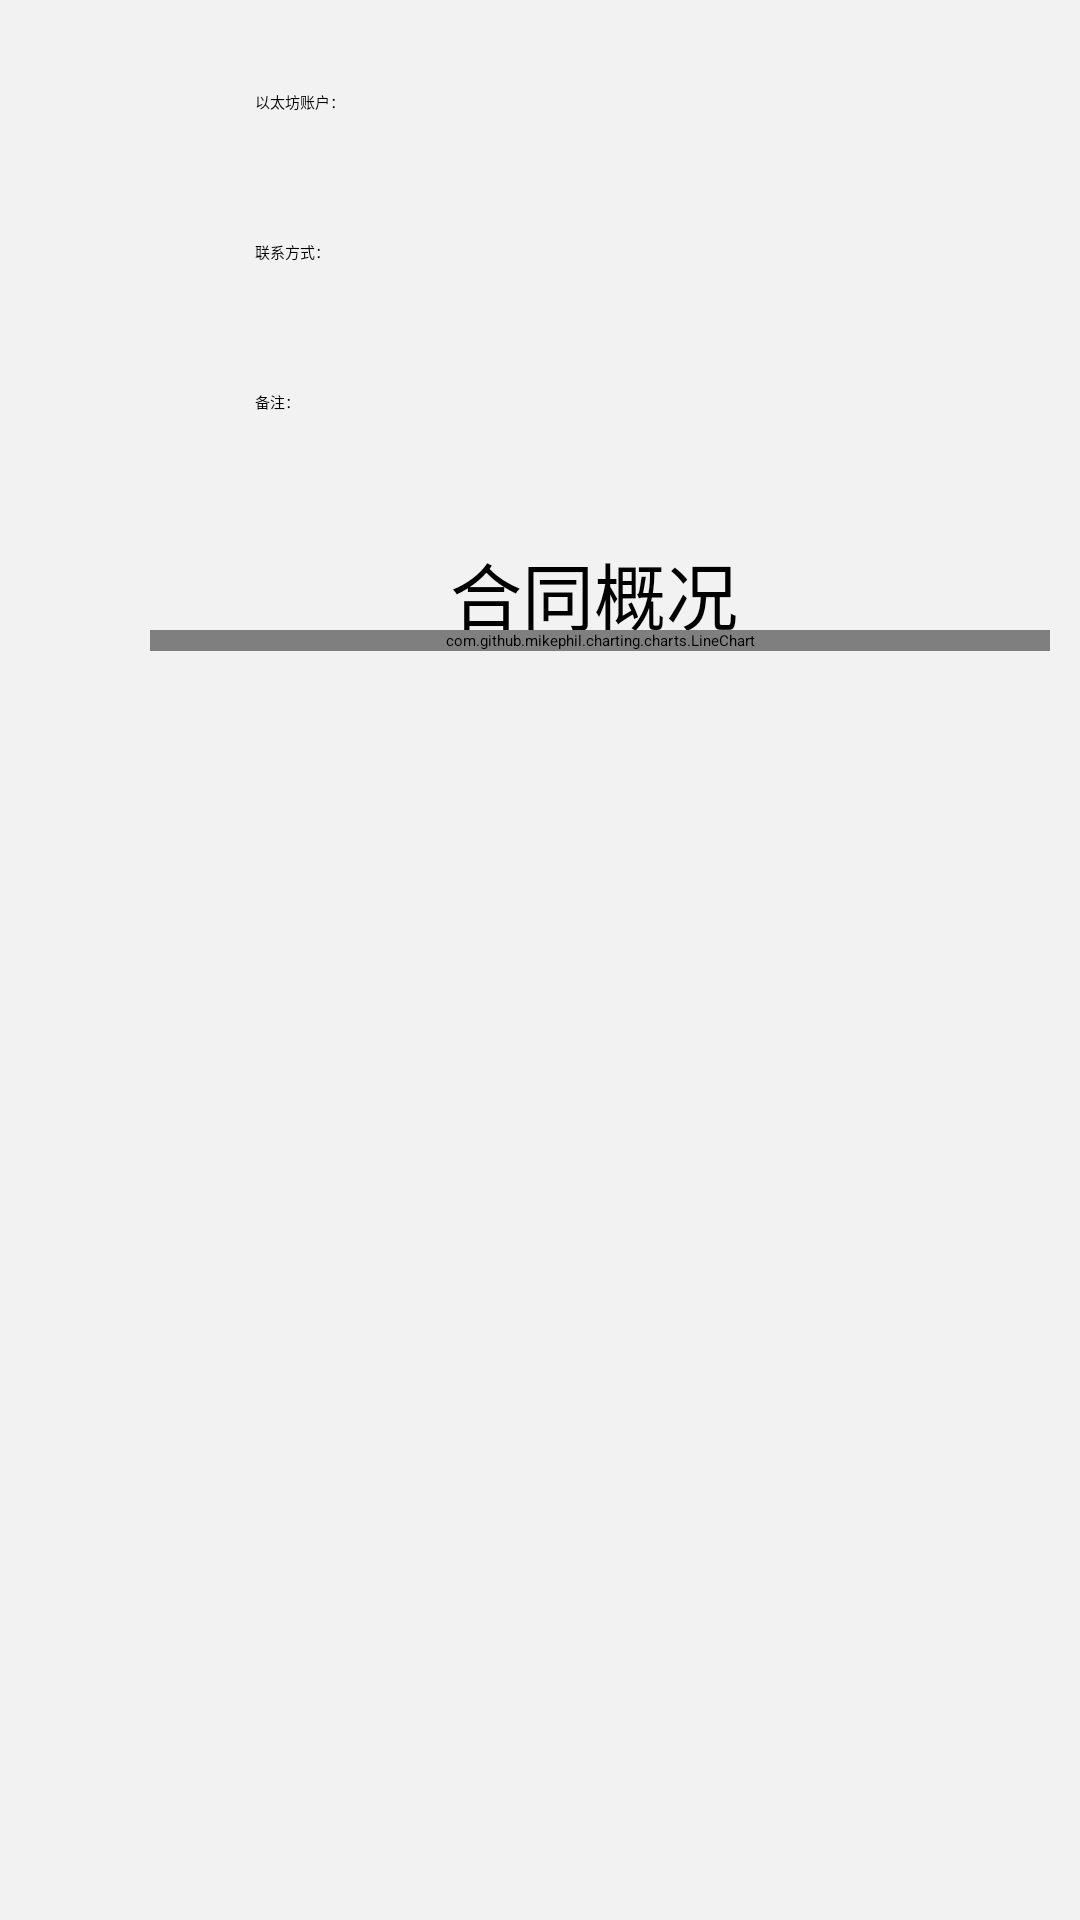

Reconstruct the res/layout file that produces this screen, plus the resources it refers to.
<!-- AndroidManifest.xml: application theme QMUI.Compat -->
<!-- res/layout/test.xml -->
<?xml version="1.0" encoding="utf-8"?>

<LinearLayout xmlns:android="http://schemas.android.com/apk/res/android"
    xmlns:tools="http://schemas.android.com/tools"
    android:layout_width="match_parent"
    android:layout_height="match_parent"
    android:orientation="vertical"
    android:background="#f2f2f2"
    tools:context=".MainActivity">
    <ScrollView
        android:layout_width="match_parent"
        android:layout_height="620dp">
        <LinearLayout
            android:layout_width="match_parent"
            android:layout_height="620dp"
            android:orientation="vertical">
            <LinearLayout
                android:layout_width="fill_parent"
                android:layout_height="50dp"
                android:layout_marginTop="30dp"
                >
                <ImageView
                    android:layout_marginLeft="50dp"
                    android:layout_width="25dp"
                    android:layout_height="25dp"
                    android:src="@drawable/tab_contact_selector"/>
                <TextView
                    android:layout_marginLeft="10dp"
                    android:layout_width="90dp"
                    android:layout_height="25dp"
                    android:text="以太坊账户：" />

                <TextView
                    android:id="@+id/UserID"
                    android:layout_width="200dp"
                    android:layout_height="25dp" />
            </LinearLayout>
            <LinearLayout
                android:layout_width="fill_parent"
                android:layout_height="50dp"
                >
                <ImageView
                    android:layout_marginLeft="50dp"
                    android:layout_width="25dp"
                    android:layout_height="25dp"
                    android:src="@drawable/tab_contact_selector"/>
                <TextView
                    android:layout_marginLeft="10dp"
                    android:layout_width="90dp"
                    android:layout_height="25dp"
                    android:text="联系方式：" />
                <TextView
                    android:id="@+id/contact"
                    android:layout_width="200dp"
                    android:layout_height="25dp"
                    />
            </LinearLayout>
            <LinearLayout
                android:layout_width="fill_parent"
                android:layout_height="50dp"
                >
                <ImageView
                    android:layout_marginLeft="50dp"
                    android:layout_width="25dp"
                    android:layout_height="25dp"
                    android:src="@drawable/tab_contact_selector"/>
                <TextView
                    android:layout_marginLeft="10dp"
                    android:layout_width="90dp"
                    android:layout_height="25dp"
                    android:text="备注：" />
                <TextView
                    android:id="@+id/tip"
                    android:layout_width="200dp"
                    android:layout_height="25dp"
                    />
            </LinearLayout>
            <TextView
                android:layout_width="match_parent"
                android:layout_marginLeft="150dp"
                android:layout_height="30dp"
                android:textSize="24sp"
                android:textColor="@android:color/black"
                android:text="合同概况"/>
            <com.github.mikephil.charting.charts.LineChart
                android:id="@+id/chart"
                android:layout_marginLeft="50dp"
                android:layout_width="300dp"
                android:layout_height="match_parent" />
        </LinearLayout>
    </ScrollView>
</LinearLayout>
<!-- resources referenced by this layout -->
<resources>
  <!-- drawable tab_contact_selector (drawable) -->
  <?xml version="1.0" encoding="utf-8"?>
  
  <selector xmlns:android="http://schemas.android.com/apk/res/android">
      <item android:drawable="@mipmap/tabbar_contact_pressed" android:state_checked="true"/>
      <item android:drawable="@mipmap/tabbar_contact_default" />
  </selector>
</resources>
